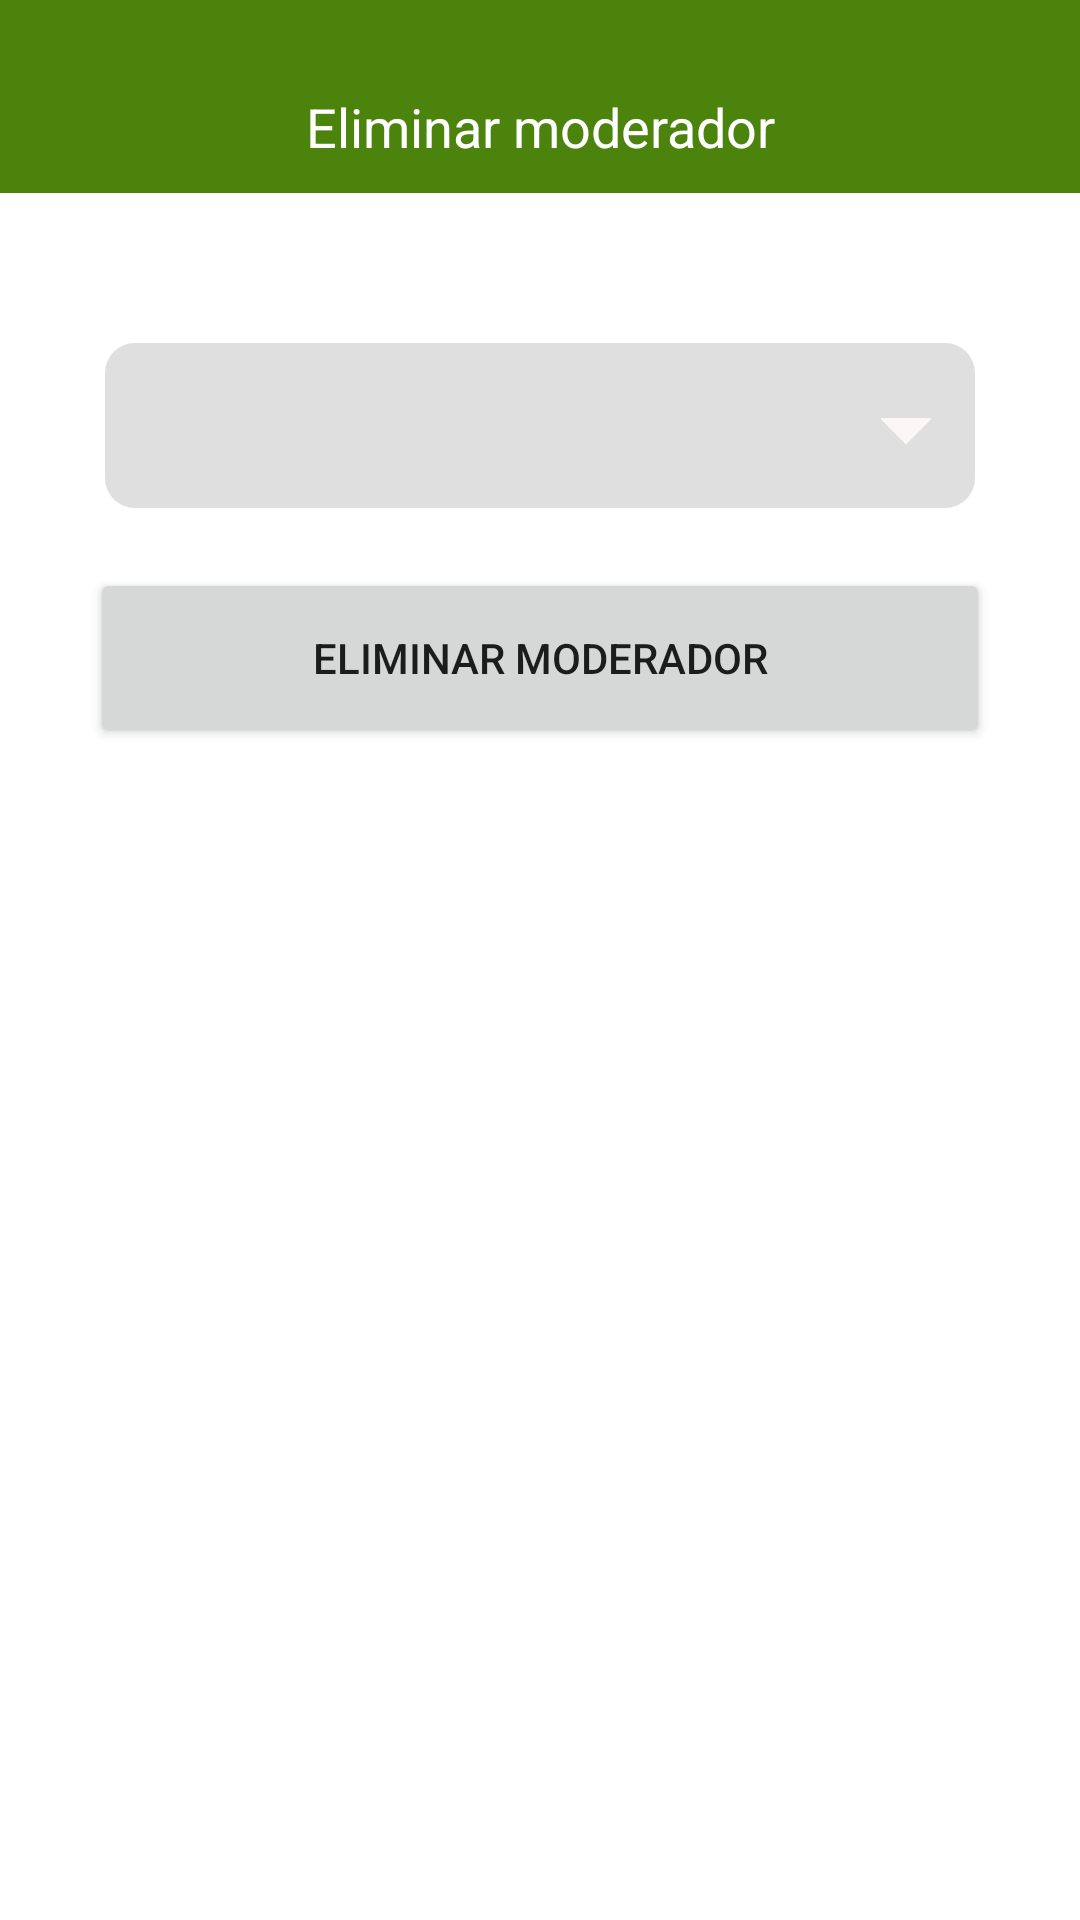

Layout XML and referenced resources for this Android screen:
<!-- AndroidManifest.xml: application theme Theme.BusiMap -->
<!-- res/layout/fragment_eliminar_moderador.xml -->
<?xml version="1.0" encoding="utf-8"?>
<ScrollView xmlns:android="http://schemas.android.com/apk/res/android"
    xmlns:tools="http://schemas.android.com/tools"
    android:layout_width="match_parent"
    android:layout_height="match_parent"

    tools:context=".fragmentos.EliminarModeradorFragment">


    <LinearLayout
        android:layout_width="match_parent"
        android:layout_height="wrap_content"
        android:orientation="vertical">
        <LinearLayout
            android:layout_width="match_parent"
            android:layout_height="match_parent"
            android:background="@color/color_green_dark"
            android:paddingTop="20dp"
            >
            <TextView
                android:layout_width="match_parent"
                android:layout_height="wrap_content"
                android:layout_marginTop="20dp"
                android:textColor="@color/white"
                android:textSize="18sp"
                android:layout_marginStart="10dp"
                android:textAlignment="center"
                android:text="Eliminar moderador"
                android:layout_margin="10dp" />
        </LinearLayout>


    <Spinner
        android:id="@+id/lista_moderadores"
        style="@style/spinner_form"
        android:layout_marginTop="50dp"
        android:layout_marginBottom="20dp"
        />



        <Button
            android:id="@+id/btn_eliminar_mode"
            android:layout_width="300dp"
            android:layout_height="60dp"
            android:layout_gravity="center"
            android:layout_marginBottom="20dp"
            android:text="@string/txt_eliminar_moderador"
            />
    </LinearLayout>


</ScrollView>
<!-- resources referenced by this layout -->
<resources>
  <color name="color_green_dark">#4b830d</color>
  <color name="white">#FFFFFFFF</color>
  <string name="txt_eliminar_moderador">Eliminar moderador</string>
  <style name="spinner_form">
          <item name="android:layout_width">match_parent</item>
          <item name="android:layout_height">55dp</item>
          <item name="android:layout_marginEnd">35dp</item>
          <item name="android:layout_marginStart">35dp</item>
          <item name="android:background">@drawable/form_spinner</item>
          <item name="android:paddingStart">10dp</item>
          <item name="android:layout_marginBottom">10dp</item>
      </style>
  <style name="Theme.BusiMap" parent="Theme.MaterialComponents.DayNight.NoActionBar">
          
          <item name="colorPrimary">@color/colorPrimary</item>
          <item name="colorPrimaryVariant">@color/color_green_dark</item>
          <item name="colorOnPrimary">@color/white</item>
          
          <item name="colorSecondary">@color/teal_200</item>
          <item name="colorSecondaryVariant">@color/teal_700</item>
          <item name="colorOnSecondary">@color/black</item>
          
          <item name="android:statusBarColor" tools:targetApi="l">?attr/colorPrimaryVariant</item>
          
          <item name="android:windowTranslucentStatus">true</item>
      </style>
  <!-- drawable form_spinner (drawable) -->
  <?xml version="1.0" encoding="utf-8"?>
  <layer-list xmlns:android="http://schemas.android.com/apk/res/android" >
      <item>
          <shape android:shape="rectangle" >
              <solid android:color="#DFDFDF" />
              <corners android:radius="10dp" />
          </shape>
      </item>
      <item
          android:gravity="center_vertical|right"
          android:top="6dp"
          android:right="8dp">
          <layer-list>
              <item
                  android:width="12dp"
                  android:height="12dp"
                  android:bottom="10dp"
                  android:gravity="center">
                  <rotate
                      android:fromDegrees="45"
                      android:toDegrees="45">
                      <shape android:shape="rectangle">
                          <solid android:color="@color/gray" />
                      </shape>
                  </rotate>
              </item>
              <item
                  android:width="30dp"
                  android:height="10dp"
                  android:bottom="21dp"
                  android:gravity="center">
                  <shape android:shape="rectangle">
                      <solid android:color="#DFDFDF" />
                  </shape>
              </item>
          </layer-list>
      </item>
  </layer-list>
  <color name="colorPrimary">#7cb342</color>
  <color name="teal_200">#FF03DAC5</color>
  <color name="teal_700">#FF018786</color>
  <color name="black">#FF000000</color>
  <color name="gray">#FBF7F7</color>
</resources>
